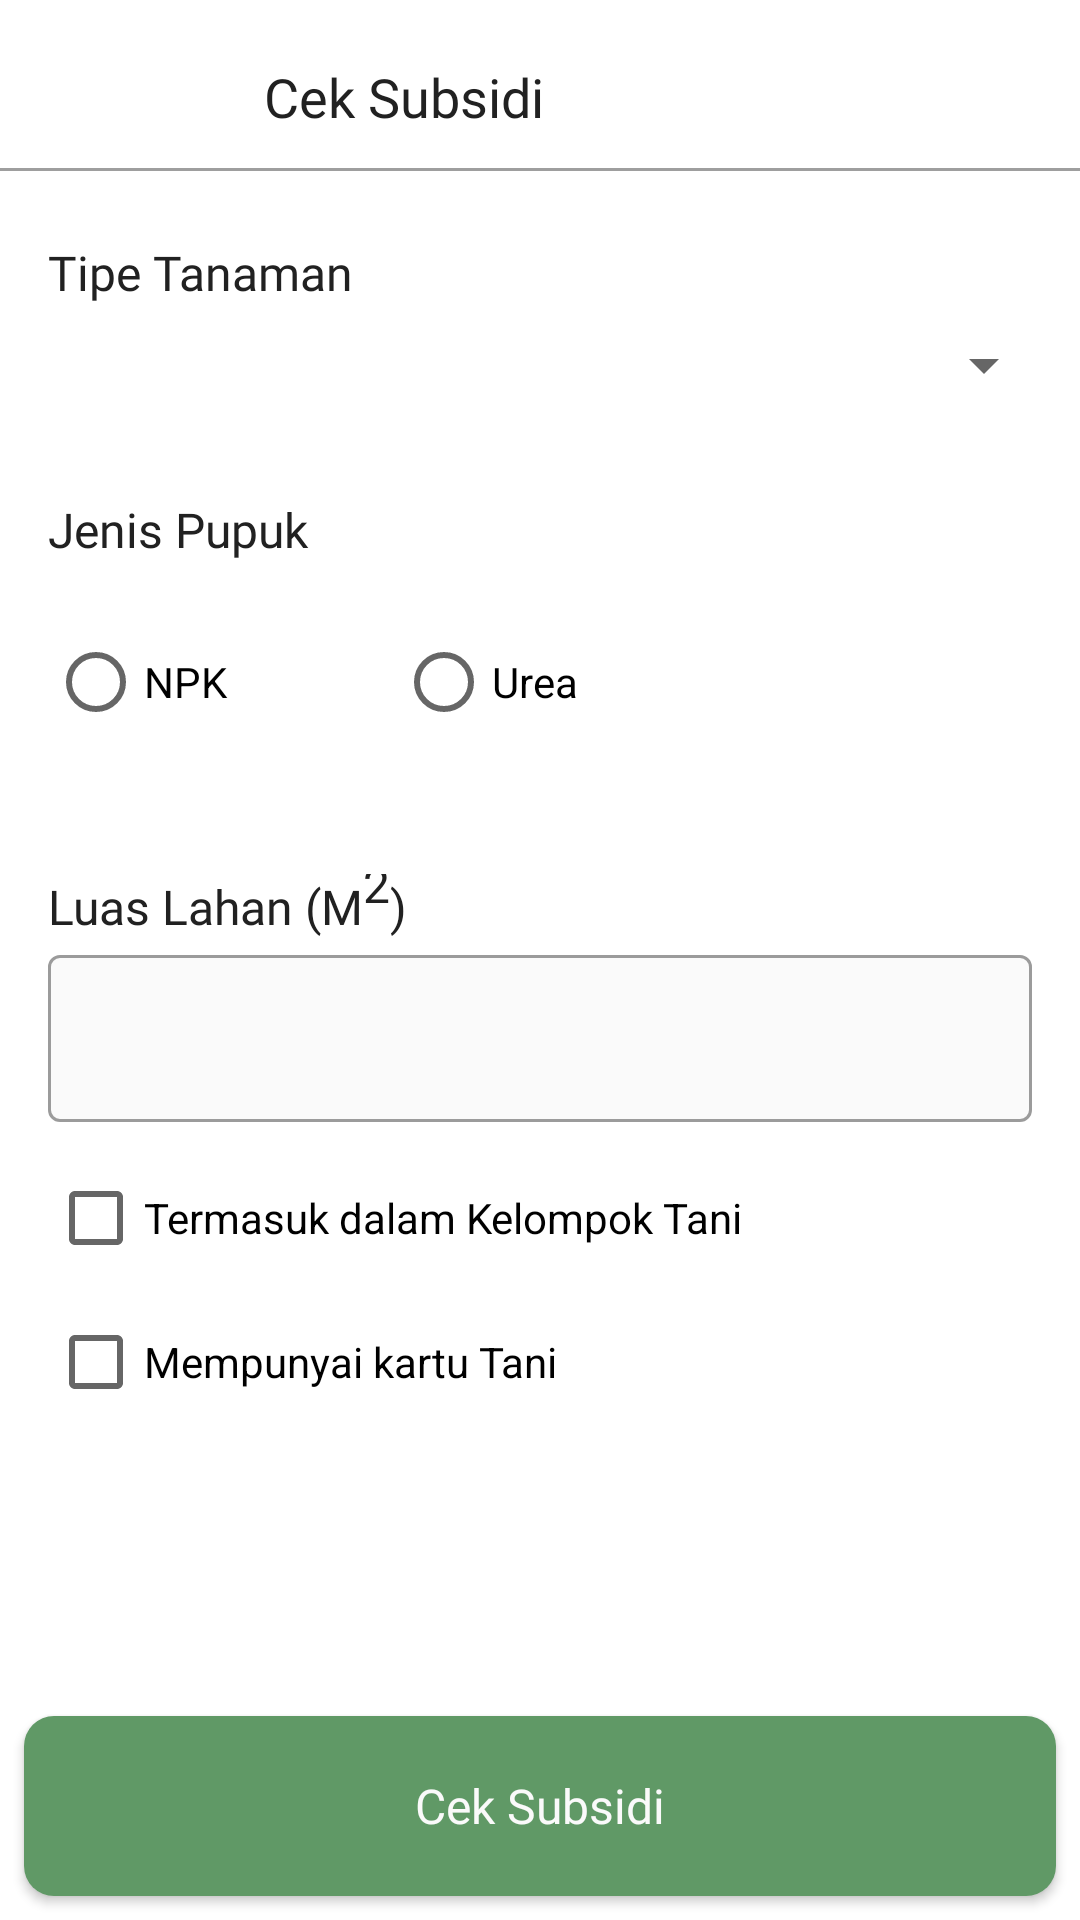

Layout XML and referenced resources for this Android screen:
<!-- AndroidManifest.xml: application theme Theme.Organeco -->
<!-- res/layout/activity_cek_subsidi.xml -->
<?xml version="1.0" encoding="utf-8"?>
<androidx.constraintlayout.widget.ConstraintLayout xmlns:android="http://schemas.android.com/apk/res/android"
    xmlns:app="http://schemas.android.com/apk/res-auto"
    xmlns:tools="http://schemas.android.com/tools"
    android:layout_width="match_parent"
    android:layout_height="match_parent"
    tools:context=".view.activity.CekSubsidi.CekSubsidiActivity">

    <androidx.appcompat.widget.Toolbar
        android:id="@+id/toolbar"
        android:layout_width="match_parent"
        android:layout_height="?attr/actionBarSize"
        app:layout_constraintEnd_toEndOf="parent"
        app:layout_constraintStart_toStartOf="parent"
        app:layout_constraintTop_toTopOf="parent"
        app:titleTextColor="@android:color/white" />

    <ImageButton
        android:id="@+id/btnBack"
        android:layout_width="48dp"
        android:layout_height="48dp"
        android:layout_marginStart="8dp"
        android:layout_marginTop="8dp"
        android:background="@color/gray_000"
        android:contentDescription="@string/arrow_back"
        app:layout_constraintBottom_toBottomOf="@+id/toolbar"
        app:layout_constraintStart_toStartOf="@+id/toolbar"
        app:layout_constraintTop_toTopOf="@+id/toolbar"
        app:srcCompat="@drawable/ic_baseline_arrow_back_24" />

    <Button
        android:id="@+id/btnCalculate"
        style="@style/textH4White"
        android:layout_width="0dp"
        android:layout_height="60dp"
        android:layout_margin="8dp"
        android:layout_marginBottom="16dp"
        android:background="@drawable/rounded_bg_button"
        android:text="@string/check_subsidi"
        android:textAllCaps="false"
        app:layout_constraintBottom_toBottomOf="parent"
        app:layout_constraintEnd_toEndOf="parent"
        app:layout_constraintHorizontal_bias="1.0"
        app:layout_constraintStart_toStartOf="parent" />

    <View
        android:id="@+id/view2"
        android:layout_width="match_parent"
        android:layout_height="1dp"
        android:background="@color/gray_500"
        app:layout_constraintEnd_toEndOf="parent"
        app:layout_constraintStart_toStartOf="parent"
        app:layout_constraintTop_toBottomOf="@+id/toolbar" />

    <CheckBox
        android:id="@+id/cb_kelompok_tani"
        android:layout_width="match_parent"
        android:layout_height="wrap_content"
        android:layout_marginStart="16dp"
        android:layout_marginTop="8dp"
        android:layout_marginEnd="16dp"
        android:text="@string/farmer_group"
        app:layout_constraintEnd_toEndOf="parent"
        app:layout_constraintStart_toStartOf="parent"
        app:layout_constraintTop_toBottomOf="@id/humidity_text_input_layout" />

    <CheckBox
        android:id="@+id/cb_kartu_tani"
        android:layout_width="match_parent"
        android:layout_height="wrap_content"
        android:layout_marginStart="16dp"
        android:layout_marginEnd="16dp"
        android:text="@string/farmer_card"
        app:layout_constraintEnd_toEndOf="parent"
        app:layout_constraintStart_toStartOf="parent"
        app:layout_constraintTop_toBottomOf="@id/cb_kelompok_tani" />

    <RadioGroup
        android:id="@+id/radioGroup"
        android:layout_width="0dp"
        android:layout_height="wrap_content"
        android:layout_margin="8dp"
        android:orientation="horizontal"
        app:layout_constraintEnd_toEndOf="parent"
        app:layout_constraintStart_toStartOf="parent"
        app:layout_constraintTop_toBottomOf="@id/tvPupuk">

        <RadioButton
            android:id="@+id/rb_npk"
            android:layout_width="100dp"
            android:layout_height="wrap_content"
            android:layout_margin="8dp"
            android:text="@string/npk" />

        <RadioButton
            android:id="@+id/rb_urea"
            android:layout_width="100dp"
            android:layout_height="wrap_content"
            android:layout_margin="8dp"
            android:text="@string/urea" />

    </RadioGroup>

    <Spinner
        android:id="@+id/spinner_tanaman"
        android:layout_width="0dp"
        android:layout_height="wrap_content"
        android:layout_margin="8dp"
        app:layout_constraintEnd_toEndOf="parent"
        app:layout_constraintStart_toStartOf="parent"
        app:layout_constraintTop_toBottomOf="@id/tvTanaman" />

    <TextView
        android:id="@+id/textView3"
        style="@style/textH3Black"
        android:layout_width="wrap_content"
        android:layout_height="wrap_content"
        android:layout_marginStart="32dp"
        android:text="@string/check_subsidi"
        app:layout_constraintBottom_toBottomOf="@+id/btnBack"
        app:layout_constraintStart_toEndOf="@+id/btnBack"
        app:layout_constraintTop_toTopOf="@+id/btnBack" />

    <TextView
        android:id="@+id/tvTanaman"
        style="@style/textH4Black"
        android:layout_width="0dp"
        android:layout_height="wrap_content"
        android:layout_marginStart="16dp"
        android:layout_marginTop="24dp"
        android:layout_marginEnd="16dp"
        android:text="@string/plant_type"
        app:layout_constraintEnd_toEndOf="parent"
        app:layout_constraintStart_toStartOf="parent"
        app:layout_constraintTop_toBottomOf="@+id/toolbar" />

    <TextView
        android:id="@+id/tvPupuk"
        style="@style/textH4Black"
        android:layout_width="0dp"
        android:layout_height="wrap_content"
        android:layout_marginTop="32dp"
        android:text="@string/fertilizer_type"
        app:layout_constraintEnd_toEndOf="@+id/tvTanaman"
        app:layout_constraintStart_toStartOf="@+id/tvTanaman"
        app:layout_constraintTop_toBottomOf="@+id/spinner_tanaman" />

    <TextView
        android:id="@+id/tv_luas_lahan"
        style="@style/textH4Black"
        android:layout_width="0dp"
        android:layout_height="wrap_content"
        android:layout_marginTop="32dp"
        android:text="@string/luas_lahan_m_sup_2_sup"
        app:layout_constraintEnd_toEndOf="@+id/tvPupuk"
        app:layout_constraintStart_toStartOf="@+id/tvPupuk"
        app:layout_constraintTop_toBottomOf="@+id/radioGroup" />



    <com.google.android.material.textfield.TextInputLayout
        android:id="@+id/humidity_text_input_layout"
        style="@style/Widget.MaterialComponents.TextInputLayout.OutlinedBox"
        android:layout_width="match_parent"
        android:layout_height="wrap_content"
        android:layout_marginStart="16dp"
        android:layout_marginEnd="16dp"
        app:boxBackgroundColor="@color/gray_100"
        app:layout_constraintEnd_toEndOf="parent"
        app:layout_constraintStart_toStartOf="parent"
        app:layout_constraintTop_toBottomOf="@id/tv_luas_lahan">

        <com.google.android.material.textfield.TextInputEditText
            android:id="@+id/ed_luas_lahan"
            android:layout_width="match_parent"
            android:layout_height="wrap_content"
            android:inputType="number" />

    </com.google.android.material.textfield.TextInputLayout>

</androidx.constraintlayout.widget.ConstraintLayout>
<!-- resources referenced by this layout -->
<resources>
  <color name="gray_100">#FAFAFA</color>
  <color name="gray_500">#9E9E9E</color>
  <!-- drawable rounded_bg_button (drawable) -->
  <?xml version="1.0" encoding="utf-8"?>
  <shape xmlns:android="http://schemas.android.com/apk/res/android">
      <solid android:color="@color/green_500" />
      <corners android:radius="10dp" />
  </shape>
  <string name="arrow_back">Panah Kembali</string>
  <string name="check_subsidi">Cek Subsidi</string>
  <string name="farmer_card">Mempunyai kartu Tani</string>
  <string name="farmer_group">Termasuk dalam Kelompok Tani</string>
  <string name="fertilizer_type">Jenis Pupuk</string>
  <string name="luas_lahan_m_sup_2_sup">Luas Lahan (M<sup>2</sup>)</string>
  <string name="npk">NPK</string>
  <string name="plant_type">Tipe Tanaman</string>
  <string name="urea">Urea</string>
  <style name="textH3Black" parent="latoBold">
          <item name="android:textColor">@color/gray_700</item>
          <item name="android:textSize">18sp</item>
      </style>
  <style name="textH4Black" parent="latoBold">
          <item name="android:textColor">@color/gray_700</item>
          <item name="android:textSize">16sp</item>
      </style>
  <style name="textH4White" parent="latoBold">
          <item name="android:textColor">@color/gray_100</item>
          <item name="android:textSize">16sp</item>
      </style>
  <style name="Theme.Organeco" parent="Theme.MaterialComponents.DayNight.DarkActionBar">
          
          <item name="colorPrimary">@color/green_500</item>
          <item name="colorPrimaryVariant">@color/green_700</item>
          <item name="colorOnPrimary">@color/gray_100</item>
          
          <item name="colorSecondary">@color/green_700</item>
          <item name="colorSecondaryVariant">@color/gray_500</item>
          <item name="colorOnSecondary">@color/gray_700</item>
          
          <item name="android:statusBarColor">?attr/colorPrimaryVariant</item>
          
      </style>
  <color name="green_500">#609966</color>
  <style name="latoBold" parent="TextAppearance.AppCompat">
          <item name="android:fontFamily">@font/lato_bold</item>
      </style>
  <color name="gray_700">#212121</color>
  <color name="green_700">#40513B</color>
</resources>
